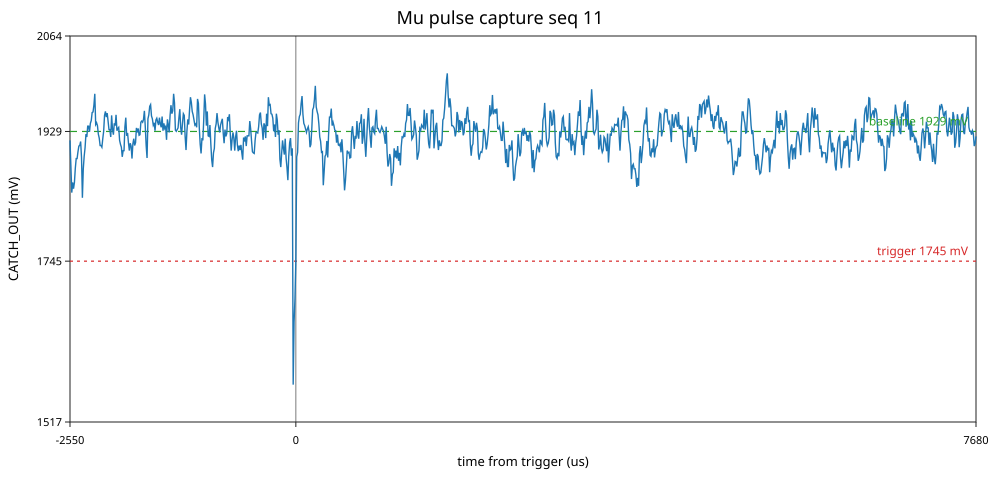

Source data for this figure (header and first rows):
sample, time_us, raw, mv
0, -2550, 2378, 1916
1, -2540, 2332, 1879
2, -2530, 2286, 1842
3, -2520, 2304, 1857
4, -2510, 2293, 1848
5, -2500, 2304, 1857
6, -2490, 2329, 1877
7, -2480, 2346, 1891
8, -2470, 2346, 1891
9, -2460, 2358, 1900
10, -2450, 2368, 1908
11, -2440, 2369, 1909
12, -2430, 2376, 1915
13, -2420, 2348, 1892
14, -2410, 2277, 1835
15, -2400, 2328, 1876
16, -2390, 2350, 1894
17, -2380, 2365, 1906
18, -2370, 2389, 1925
19, -2360, 2384, 1921
20, -2350, 2403, 1936
21, -2340, 2403, 1936
22, -2330, 2393, 1928
23, -2320, 2408, 1941
24, -2310, 2413, 1945
25, -2300, 2427, 1956
26, -2290, 2428, 1957
27, -2280, 2440, 1966
28, -2270, 2460, 1982
29, -2260, 2406, 1939
30, -2250, 2409, 1941
31, -2240, 2404, 1937
32, -2230, 2389, 1925
33, -2220, 2382, 1920
34, -2210, 2369, 1909
35, -2200, 2369, 1909
36, -2190, 2366, 1907
37, -2180, 2381, 1919
38, -2170, 2394, 1929
39, -2160, 2422, 1952
40, -2150, 2429, 1957
41, -2140, 2419, 1949
42, -2130, 2426, 1955
43, -2120, 2412, 1944
44, -2110, 2397, 1932
45, -2100, 2397, 1932
46, -2090, 2384, 1921
47, -2080, 2422, 1952
48, -2070, 2397, 1932
49, -2060, 2388, 1924
50, -2050, 2408, 1941
51, -2040, 2404, 1937
52, -2030, 2423, 1953
53, -2020, 2395, 1930
54, -2010, 2399, 1933
55, -2000, 2401, 1935
56, -1990, 2378, 1916
57, -1980, 2371, 1911
58, -1970, 2366, 1907
59, -1960, 2349, 1893
... 964 more rows
